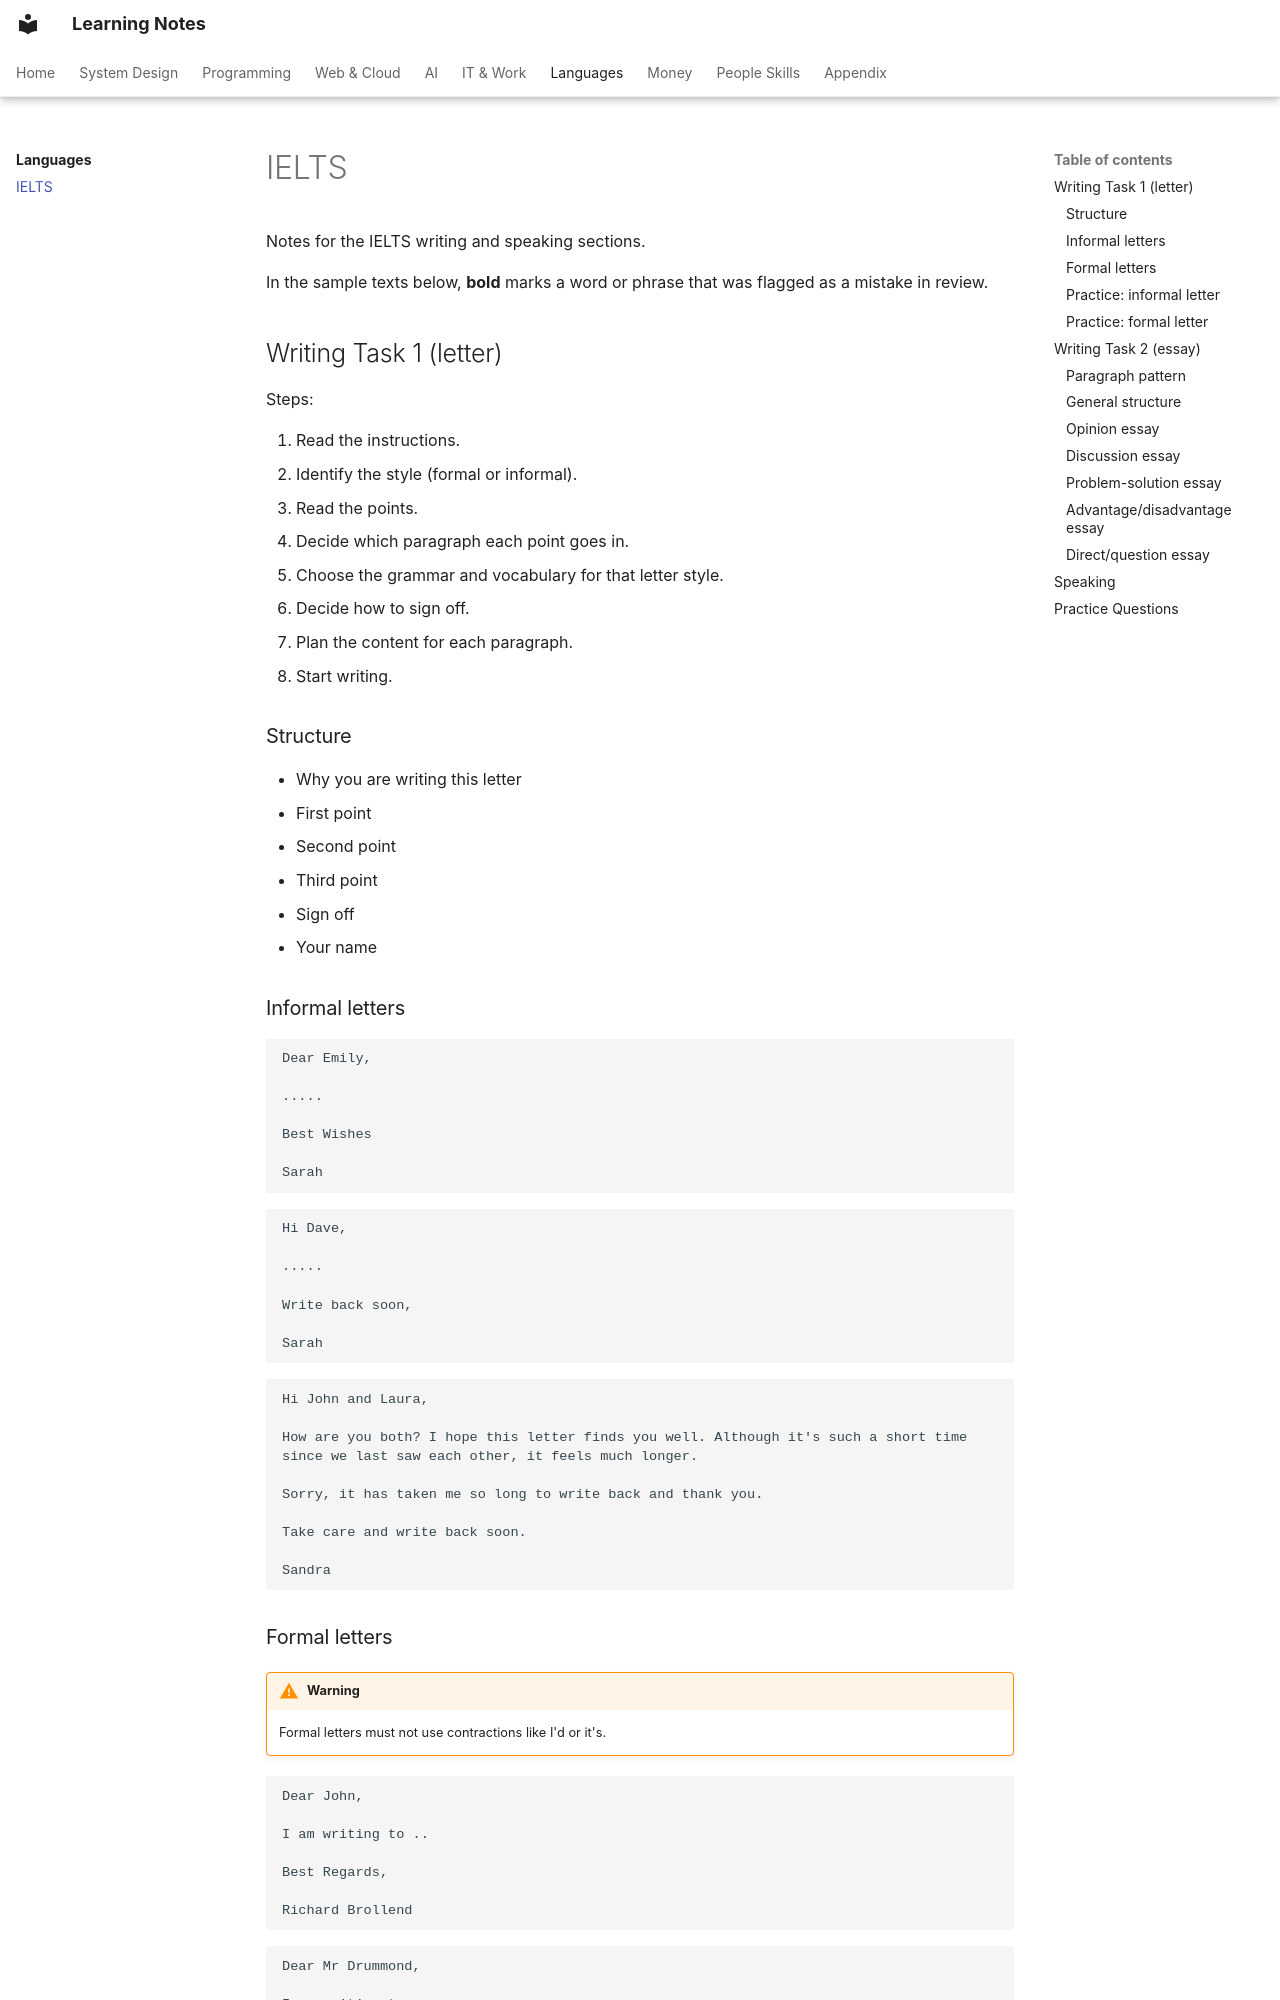

repository: pratham-garg-456/learning-notes · page: languages/ielts/index.html · generator: mkdocs

---
title: IELTS
---

# IELTS

Notes for the IELTS writing and speaking sections.

In the sample texts below, **bold** marks a word or phrase that was flagged as a mistake in review.

## Writing Task 1 (letter)

Steps:

1. Read the instructions.
2. Identify the style (formal or informal).
3. Read the points.
4. Decide which paragraph each point goes in.
5. Choose the grammar and vocabulary for that letter style.
6. Decide how to sign off.
7. Plan the content for each paragraph.
8. Start writing.

### Structure

- Why you are writing this letter
- First point
- Second point
- Third point
- Sign off
- Your name

### Informal letters

```text
Dear Emily,

.....

Best Wishes

Sarah
```

```text
Hi Dave,

.....

Write back soon,

Sarah
```

```text
Hi John and Laura,

How are you both? I hope this letter finds you well. Although it's such a short time since we last saw each other, it feels much longer.

Sorry, it has taken me so long to write back and thank you.

Take care and write back soon.

Sandra
```

### Formal letters

!!! warning
    Formal letters must not use contractions like I'd or it's.

```text
Dear John,

I am writing to ..

Best Regards,

Richard Brollend
```

```text
Dear Mr Drummond,

I am writing to ..

Yours sincerely,

Richard Brollend
```

```text
Dear Sir,

I am writing this letter to ..

Yours faithfully,

Richard Brollend
```

```text
Dear Sir or Madam,

I am writing this letter to ..

Yours faithfully,

Richard Brollend
```

Rule of thumb from these examples: use "Yours sincerely" when you know the name (Dear Mr Drummond), and "Yours faithfully" when you don't (Dear Sir or Madam).

### Practice: informal letter

```text
Hi John,

I hope this letter finds you well. Although, it's been just two **day** since we saw each other, it feels so long.

I really enjoyed the time at your place. I can't forget the song that we composed together, it was really fun. **You moms** cooking was awesome, I had been missing Japanese food for so long **as was** thinking to go out but now I am fully satisfied. Thanks for inviting me to come over **in** holidays and making it memorable and **bearing** my **snores** at **night.**

**To the main** point, I think I **had** left my wallet at your place. According to the GPS, the last location of the wallet is at your place, and I think I forgot it near the couch in the living room when I was tying my shoes. Can you take a look there and keep it with you if you find it?

You remember John, right? He was on our high school basketball team. He is passing **by** your city, so I told him to pick it up from your house. I hope that's alright.

Thanks again for all the fun, and I hope to see you soon.

Pratham
```
